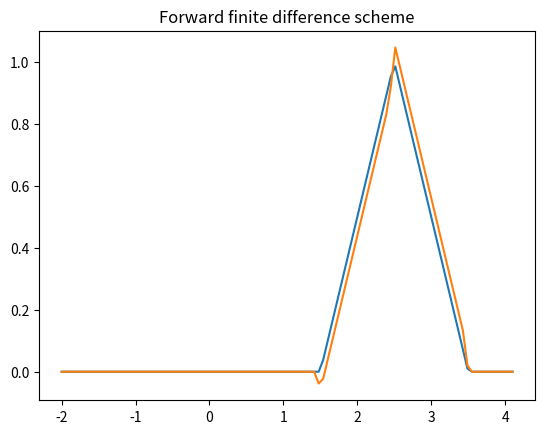

Python code for this plot:
import numpy as np
import matplotlib.pyplot as plt
import time 

x = np.linspace(-2,4.1,101)
n = len(x)
u0x = np.empty(n)
u0x[n-1] = 0
a = 1
t = np.arange(0,3.5,0.5)
nt = len(t)
Lambda = 1
vn = np.empty(n)
vn[n-1] = u0x[n-1]


for j in range(0,nt-1):
    
    for i in range(0,n-1):
        if abs(x[i]- a*t[j]) <= 1:
            u0x[i] = 1 - abs(x[i] - a*t[j])
        else:
            u0x[i] = 0

    for k in range(0,n-1):
        vn[k] = u0x[k] - Lambda*a*(u0x[k+1]-u0x[k])
    
    plt.clf()
    plt.plot(x,u0x,x,vn)
    plt.title('Forward finite difference scheme',loc = 'center')
    plt.show()
    time.sleep(1)

